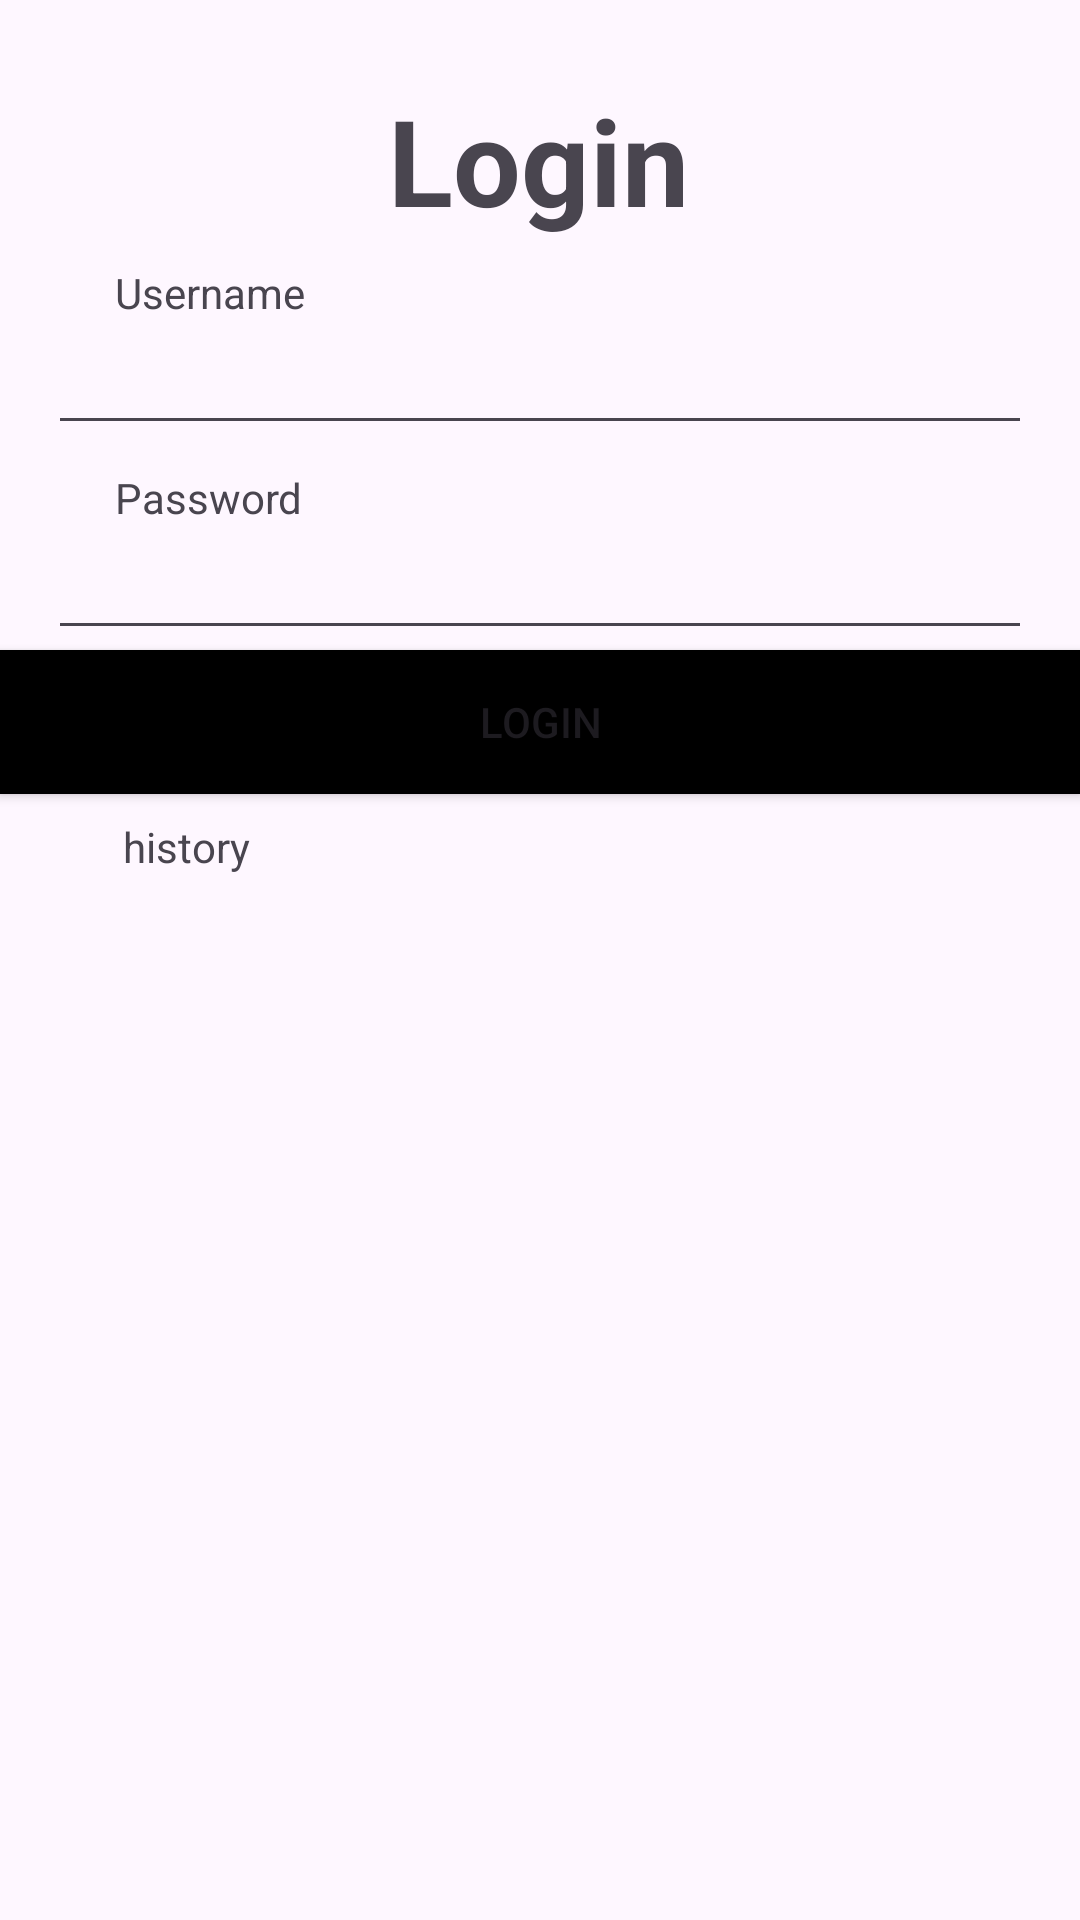

Produce the Android XML layout that renders to this screen, including the resource entries it uses.
<!-- AndroidManifest.xml: application theme Theme.TugasFundamentalKotlin -->
<!-- res/layout/activity_login.xml -->
<?xml version="1.0" encoding="utf-8"?>
<androidx.constraintlayout.widget.ConstraintLayout xmlns:android="http://schemas.android.com/apk/res/android"
    xmlns:app="http://schemas.android.com/apk/res-auto"
    xmlns:tools="http://schemas.android.com/tools"
    android:layout_width="match_parent"
    android:layout_height="match_parent"
    tools:context=".LoginActivity">

    <TextView
        android:id="@+id/textView"
        android:layout_width="wrap_content"
        android:layout_height="wrap_content"
        android:layout_marginBottom="560dp"
        android:text="Login"
        android:textSize="40sp"
        android:textStyle="bold"
        app:layout_constraintBottom_toBottomOf="parent"
        app:layout_constraintEnd_toEndOf="parent"
        app:layout_constraintHorizontal_bias="0.498"
        app:layout_constraintStart_toStartOf="parent" />

    <TextView
        android:id="@+id/fikry_username"
        android:layout_width="wrap_content"
        android:layout_height="wrap_content"
        android:layout_marginTop="8dp"
        android:text="Username"
        app:layout_constraintEnd_toEndOf="parent"
        app:layout_constraintHorizontal_bias="0.129"
        app:layout_constraintStart_toStartOf="parent"
        app:layout_constraintTop_toBottomOf="@+id/textView" />

    <EditText
        android:id="@+id/edt_username"
        android:layout_width="match_parent"
        android:layout_height="wrap_content"
        android:layout_marginEnd="16dp"
        android:layout_marginStart="16dp"
        app:layout_constraintTop_toBottomOf="@+id/fikry_username" />

    <TextView
        android:id="@+id/fikry_password"
        android:layout_width="wrap_content"
        android:layout_height="wrap_content"
        android:layout_marginTop="8dp"
        android:text="Password"
        app:layout_constraintEnd_toEndOf="parent"
        app:layout_constraintHorizontal_bias="0.129"
        app:layout_constraintStart_toStartOf="parent"
        app:layout_constraintTop_toBottomOf="@+id/edt_username" />

    <EditText
        android:id="@+id/edt_password"
        android:layout_width="match_parent"
        android:layout_height="wrap_content"
        android:layout_marginEnd="16dp"
        android:layout_marginStart="16dp"
        app:layout_constraintTop_toBottomOf="@+id/fikry_password" />

    <Button
        android:id="@+id/btn_login"
        android:layout_width="match_parent"
        android:layout_height="wrap_content"
        android:text="Login"
        android:background="@color/black"
        app:layout_constraintEnd_toEndOf="parent"
        app:layout_constraintHorizontal_bias="1.0"
        app:layout_constraintStart_toStartOf="parent"
        app:layout_constraintTop_toBottomOf="@+id/edt_password" />
    <TextView
        android:id="@+id/history"
        android:layout_width="wrap_content"
        android:layout_height="wrap_content"
        android:layout_marginTop="8dp"
        android:text="history"
        app:layout_constraintEnd_toEndOf="parent"
        app:layout_constraintHorizontal_bias="0.129"
        app:layout_constraintStart_toStartOf="parent"
        app:layout_constraintTop_toBottomOf="@+id/btn_login" />



</androidx.constraintlayout.widget.ConstraintLayout>
<!-- resources referenced by this layout -->
<resources>
  <style name="Theme.TugasFundamentalKotlin" parent="Base.Theme.TugasFundamentalKotlin" />
  <style name="Base.Theme.TugasFundamentalKotlin" parent="Theme.Material3.DayNight.NoActionBar">
          
          
      </style>
  <!-- not gathered from this repository: default colours our renderer supplied (Android Studio template values) -->
  <color name="black">#FF000000</color>
</resources>
